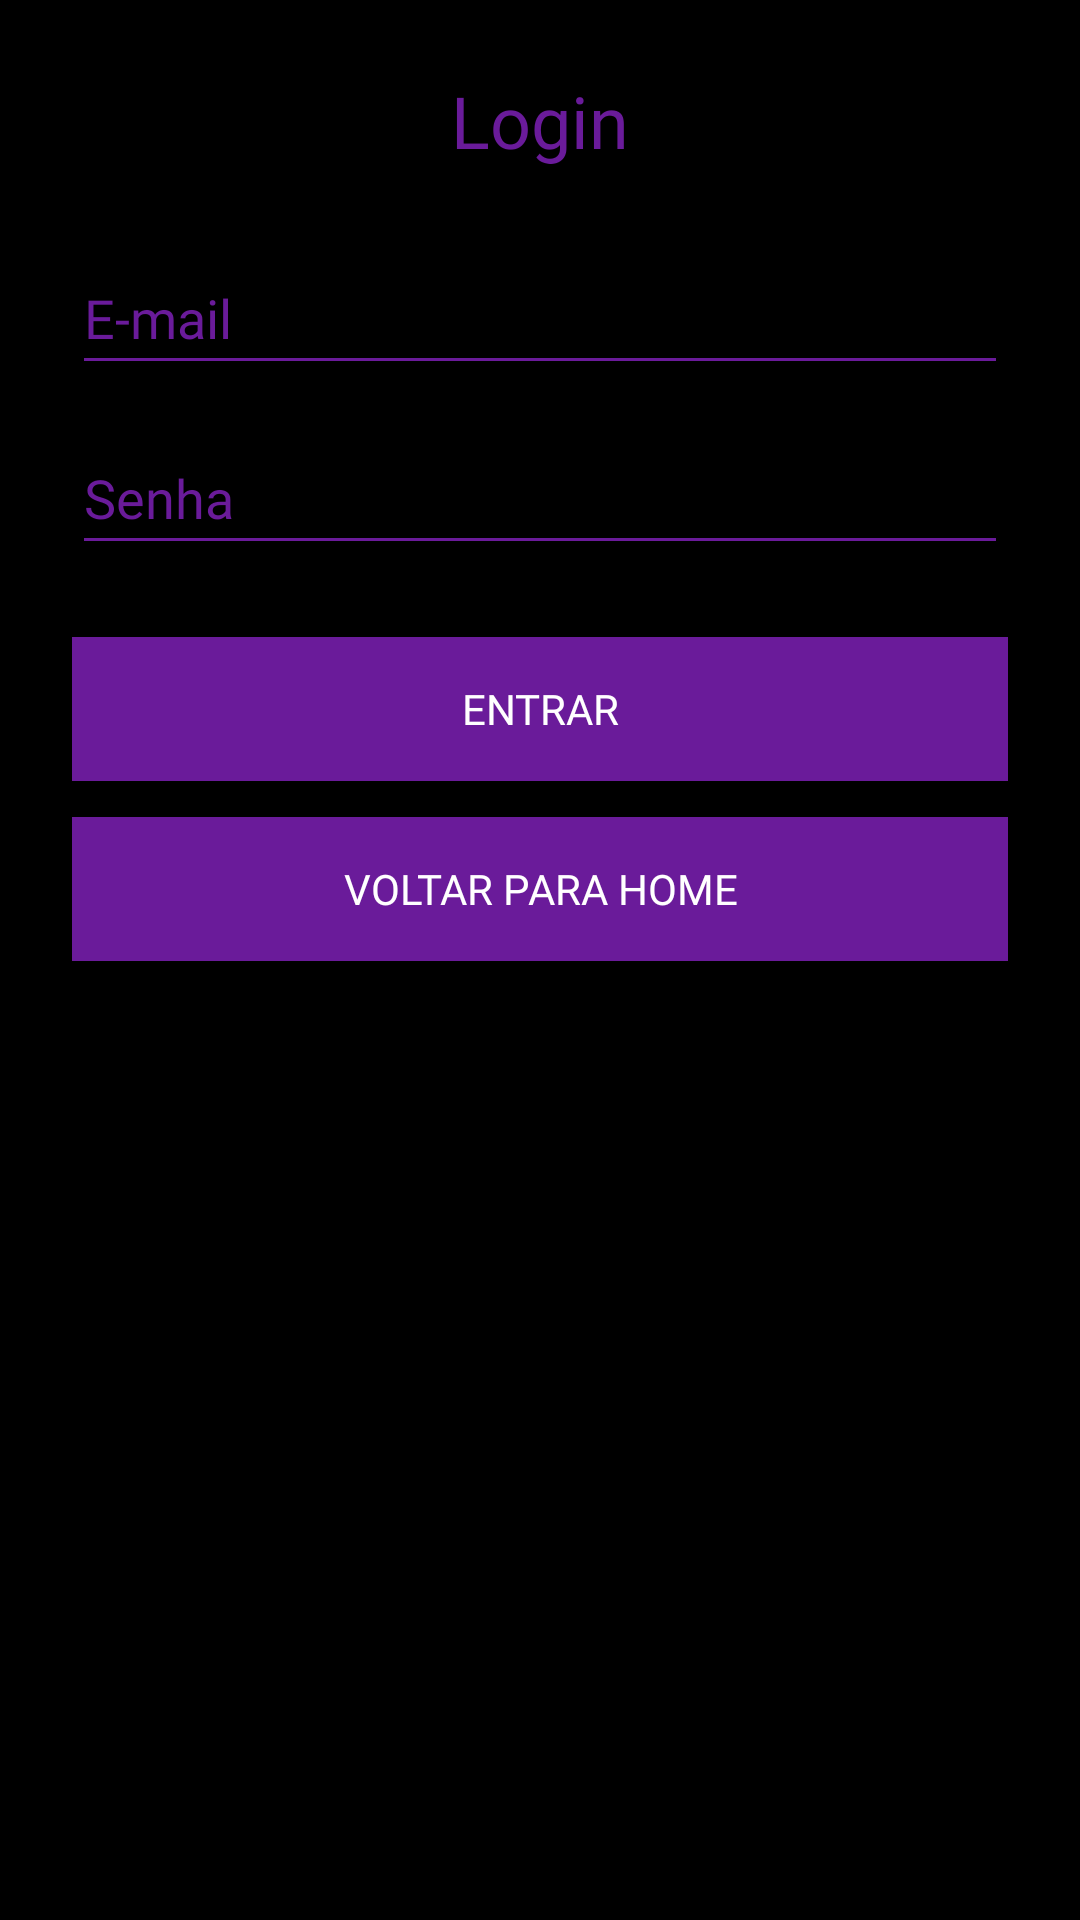

Android layout source for this screen:
<!-- AndroidManifest.xml: application theme Theme.ProjetoIntgRafael -->
<!-- res/layout/activity_login.xml -->
<ScrollView xmlns:android="http://schemas.android.com/apk/res/android"
    android:layout_width="match_parent"
    android:layout_height="match_parent"
    android:background="@color/black">

    <LinearLayout
        android:layout_width="match_parent"
        android:layout_height="wrap_content"
        android:orientation="vertical"
        android:padding="24dp">

        <TextView
            android:layout_width="wrap_content"
            android:layout_height="wrap_content"
            android:text="Login"
            android:textColor="@color/roxo"
            android:textSize="24sp"
            android:fontFamily="@font/bebas_neue"
            android:layout_gravity="center_horizontal"
            android:layout_marginBottom="24dp" />

        <EditText
            android:id="@+id/editLoginEmail"
            android:layout_width="match_parent"
            android:layout_height="wrap_content"
            android:minHeight="48dp"
            android:hint="E-mail"
            android:inputType="textEmailAddress"
            android:autofillHints="emailAddress"
            android:backgroundTint="@color/roxo"
            android:textColorHint="@color/roxo"
            android:textColor="@color/white"
            android:fontFamily="@font/bebas_neue" />

        <EditText
            android:id="@+id/editLoginSenha"
            android:layout_width="match_parent"
            android:layout_height="wrap_content"
            android:minHeight="48dp"
            android:layout_marginTop="12dp"
            android:hint="Senha"
            android:inputType="textPassword"
            android:autofillHints="password"
            android:backgroundTint="@color/roxo"
            android:textColorHint="@color/roxo"
            android:textColor="@color/white"
            android:fontFamily="@font/bebas_neue" />

        <Button
            android:id="@+id/btnEntrar"
            style="@android:style/Widget.Button"
            android:layout_width="match_parent"
            android:layout_height="wrap_content"
            android:minHeight="48dp"
            android:text="ENTRAR"
            android:textAllCaps="true"
            android:textColor="@color/white"
            android:fontFamily="@font/bebas_neue"
            android:background="@color/roxo"
            android:layout_marginTop="24dp" />

        <Button
            android:id="@+id/btnVoltarHomeLogin"
            style="@android:style/Widget.Button"
            android:layout_width="match_parent"
            android:layout_height="wrap_content"
            android:minHeight="48dp"
            android:text="VOLTAR PARA HOME"
            android:textAllCaps="true"
            android:textColor="@color/white"
            android:fontFamily="@font/bebas_neue"
            android:background="@color/roxo"
            android:layout_marginTop="12dp"
            android:layout_marginBottom="32dp" />
    </LinearLayout>
</ScrollView>
<!-- resources referenced by this layout -->
<resources>
  <color name="black">#FF000000</color>
  <color name="roxo">#6A1B9A</color>
  <color name="white">#FFFFFFFF</color>
  <style name="Theme.ProjetoIntgRafael" parent="Base.Theme.ProjetoIntgRafael" />
  <style name="Base.Theme.ProjetoIntgRafael" parent="Theme.Material3.DayNight.NoActionBar">
          
          
      </style>
</resources>
